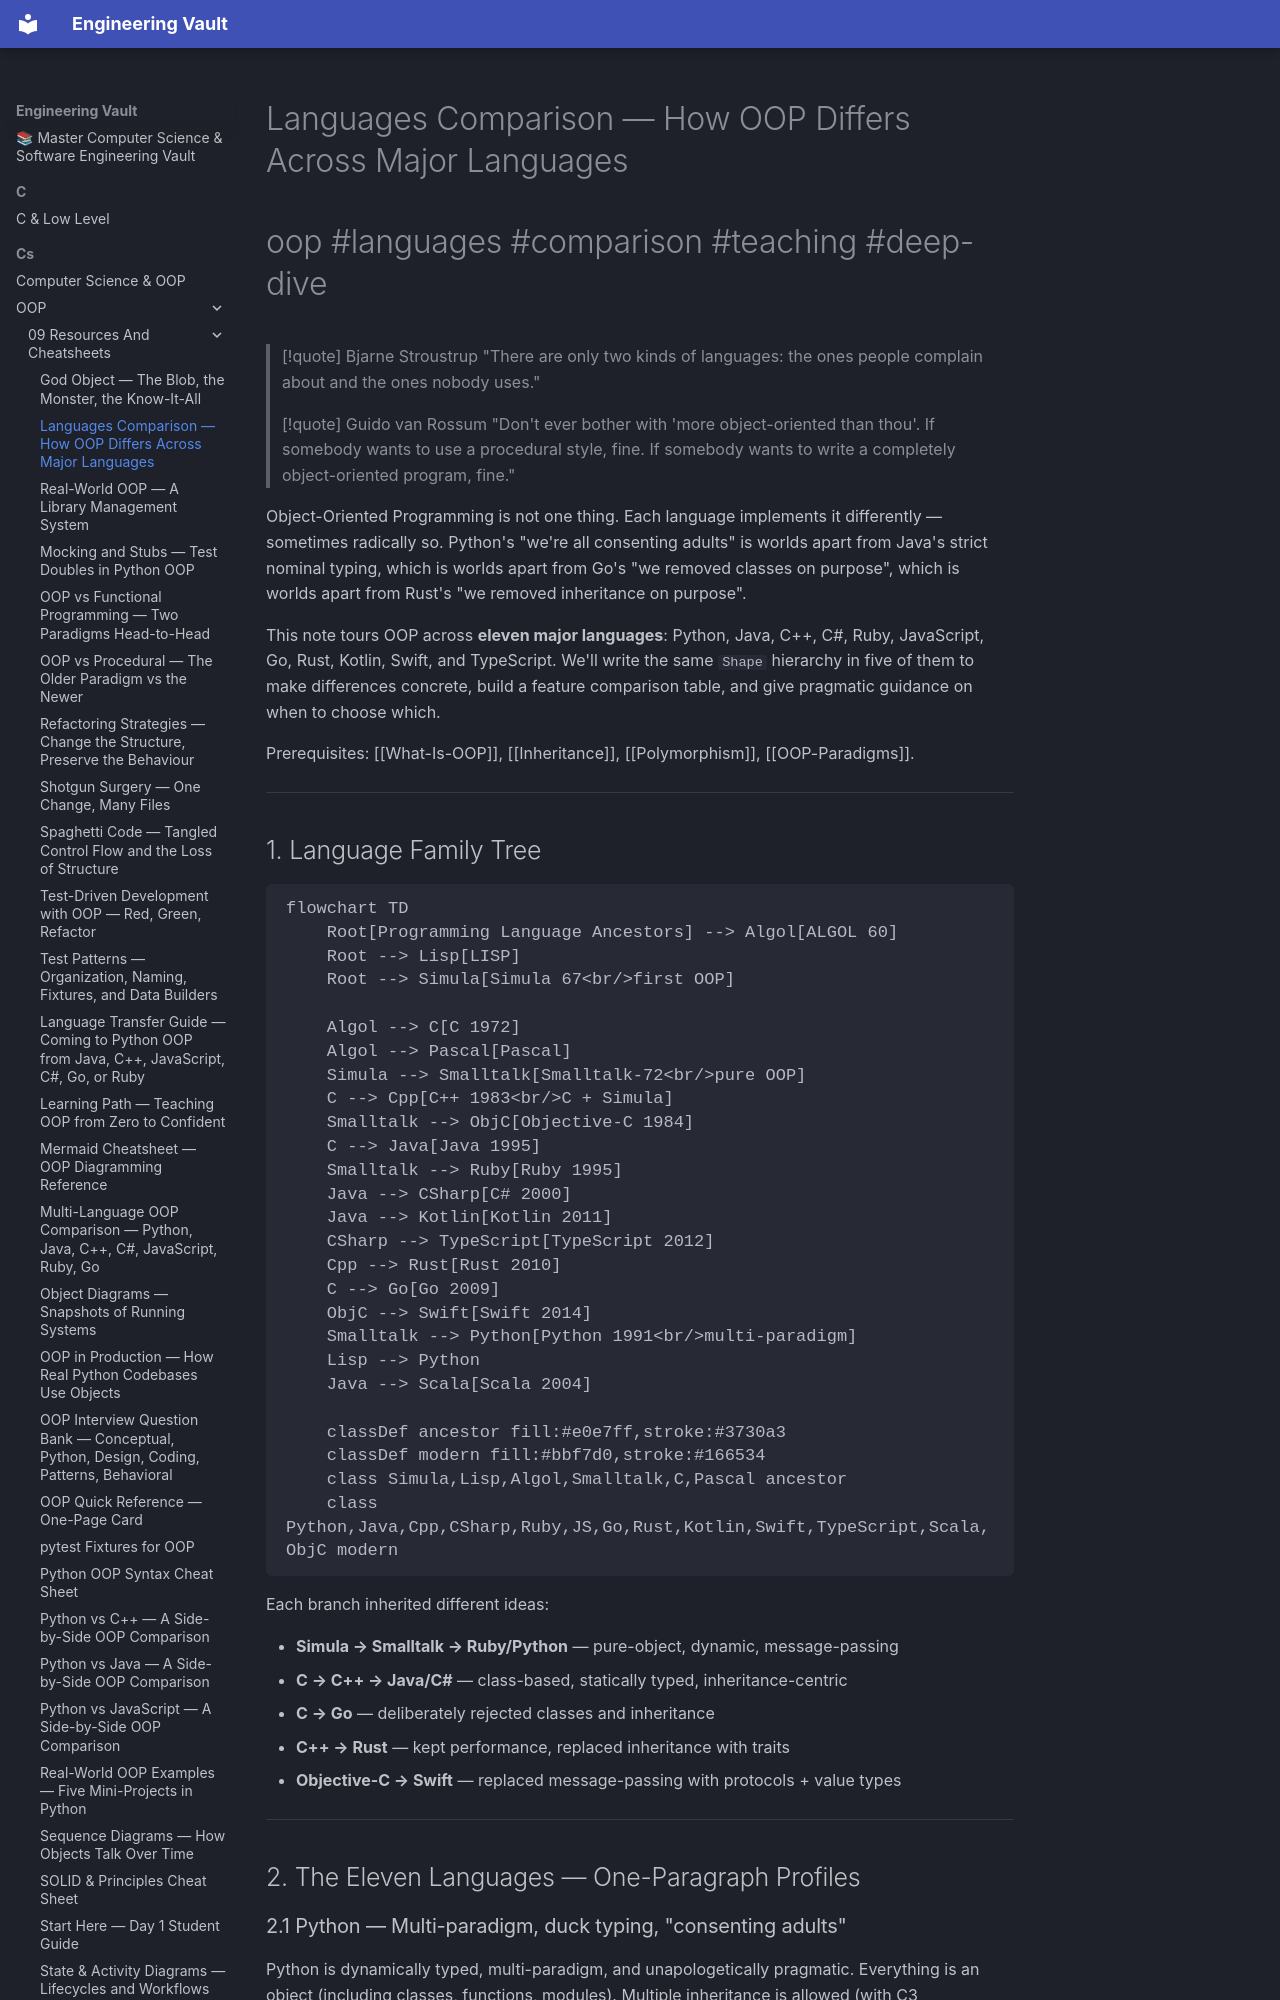

repository: Saff9/engineering-vault · page: cs/OOP/09-Resources-And-Cheatsheets/Languages-Comparison/index.html · generator: mkdocs

---
title: Languages Comparison — How OOP Differs Across Major Languages
tags:
  - oop
  - languages
  - comparison
  - python
  - java
  - cpp
  - go
  - rust
  - kotlin
  - swift
  - typescript
  - teaching
  - deep-dive
aliases:
  - OOP Languages Comparison
  - Language Features
  - Multi-Language OOP
related:
  - "[[What-Is-OOP]]"
  - "[[Polymorphism]]"
  - "[[Inheritance]]"
  - "[[OOP-Paradigms]]"
  - "[[OOP-Vs-Functional]]"
  - "[[OOP-Vs-Procedural]]"
created: 2025-01-15
updated: 2025-01-15
---

# Languages Comparison — How OOP Differs Across Major Languages

#oop #languages #comparison #teaching #deep-dive

> [!quote] Bjarne Stroustrup
> "There are only two kinds of languages: the ones people complain about and the ones nobody uses."

> [!quote] Guido van Rossum
> "Don't ever bother with 'more object-oriented than thou'. If somebody wants to use a procedural style, fine. If somebody wants to write a completely object-oriented program, fine."

Object-Oriented Programming is not one thing. Each language implements it differently — sometimes radically so. Python's "we're all consenting adults" is worlds apart from Java's strict nominal typing, which is worlds apart from Go's "we removed classes on purpose", which is worlds apart from Rust's "we removed inheritance on purpose".

This note tours OOP across **eleven major languages**: Python, Java, C++, C#, Ruby, JavaScript, Go, Rust, Kotlin, Swift, and TypeScript. We'll write the same `Shape` hierarchy in five of them to make differences concrete, build a feature comparison table, and give pragmatic guidance on when to choose which.

Prerequisites: [[What-Is-OOP]], [[Inheritance]], [[Polymorphism]], [[OOP-Paradigms]].

---
